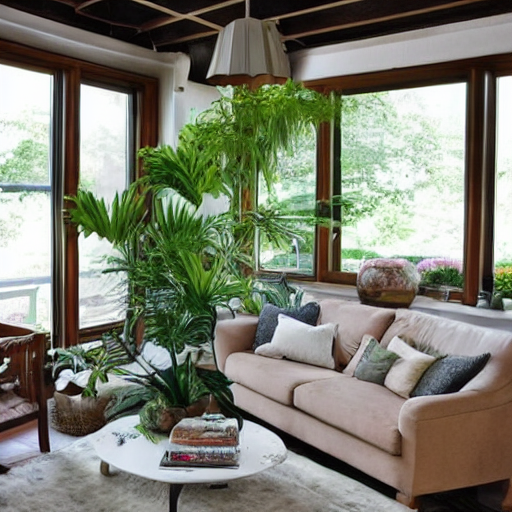
Generation parameters embedded in this image by AUTOMATIC1111 Stable Diffusion web UI or a fork of it (Forge, ...) (PNG 'parameters' text chunk):
a cozy living room with a large window that allows natural light to fill the space. The room is furnished with a couch and a bench, both placed near the window. The couch is positioned on the right side of the room, while the bench is located on the left side. The living room is adorned with several potted plants, creating a lush and green atmosphere. There are three large potted plants placed around the room, with one on the left side, one in the center, and another on the right side. Additionally, there are two smaller potted plants, one on the left side and another on the right side of the room. The combination of the plants and the natural light from the window creates a serene and inviting environment.
Steps: 20, Sampler: DPM++ 2M Karras, CFG scale: 7, Seed: 3475661887, Size: 512x512, Model hash: 6ce0161689, Model: v1-5-pruned-emaonly, Version: v1.6.0